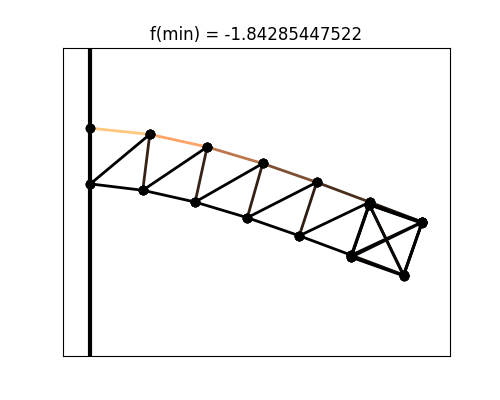

The file beside this chart, header and first rows:
# x, y
0.000000000000000000e+00, 0.000000000000000000e+00
0.000000000000000000e+00, -1.000000000000000056e-01
1.066429287795562092e-01, -1.109232697475885307e-02
9.406989939016249802e-02, -1.114430396414143459e-01
2.096515451548706110e-01, -3.373085209720887157e-02
1.880762621333437190e-01, -1.325688234262097920e-01
3.093115882187973398e-01, -6.337156083772817194e-02
2.816439444486557586e-01, -1.606169155573571039e-01
4.062799782930903714e-01, -9.711586195560893697e-02
3.749285396665369974e-01, -1.931088869026676147e-01
5.013923778400135589e-01, -1.327118704792615844e-01
4.683135627775061871e-01, -2.279546588467440404e-01
5.954614318685662600e-01, -1.684127851475615001e-01
5.622212125986969511e-01, -2.634013644027622947e-01
5.004626916469965270e-01, -1.367131836440935999e-01
5.952008792291608730e-01, -1.692226537568209954e-01
4.680810962644524342e-01, -2.315889899422347298e-01
5.006798382662194236e-01, -1.373485778698095294e-01
5.621757333429425740e-01, -2.649903422154731292e-01
5.950124890289605339e-01, -1.706330704861913072e-01
